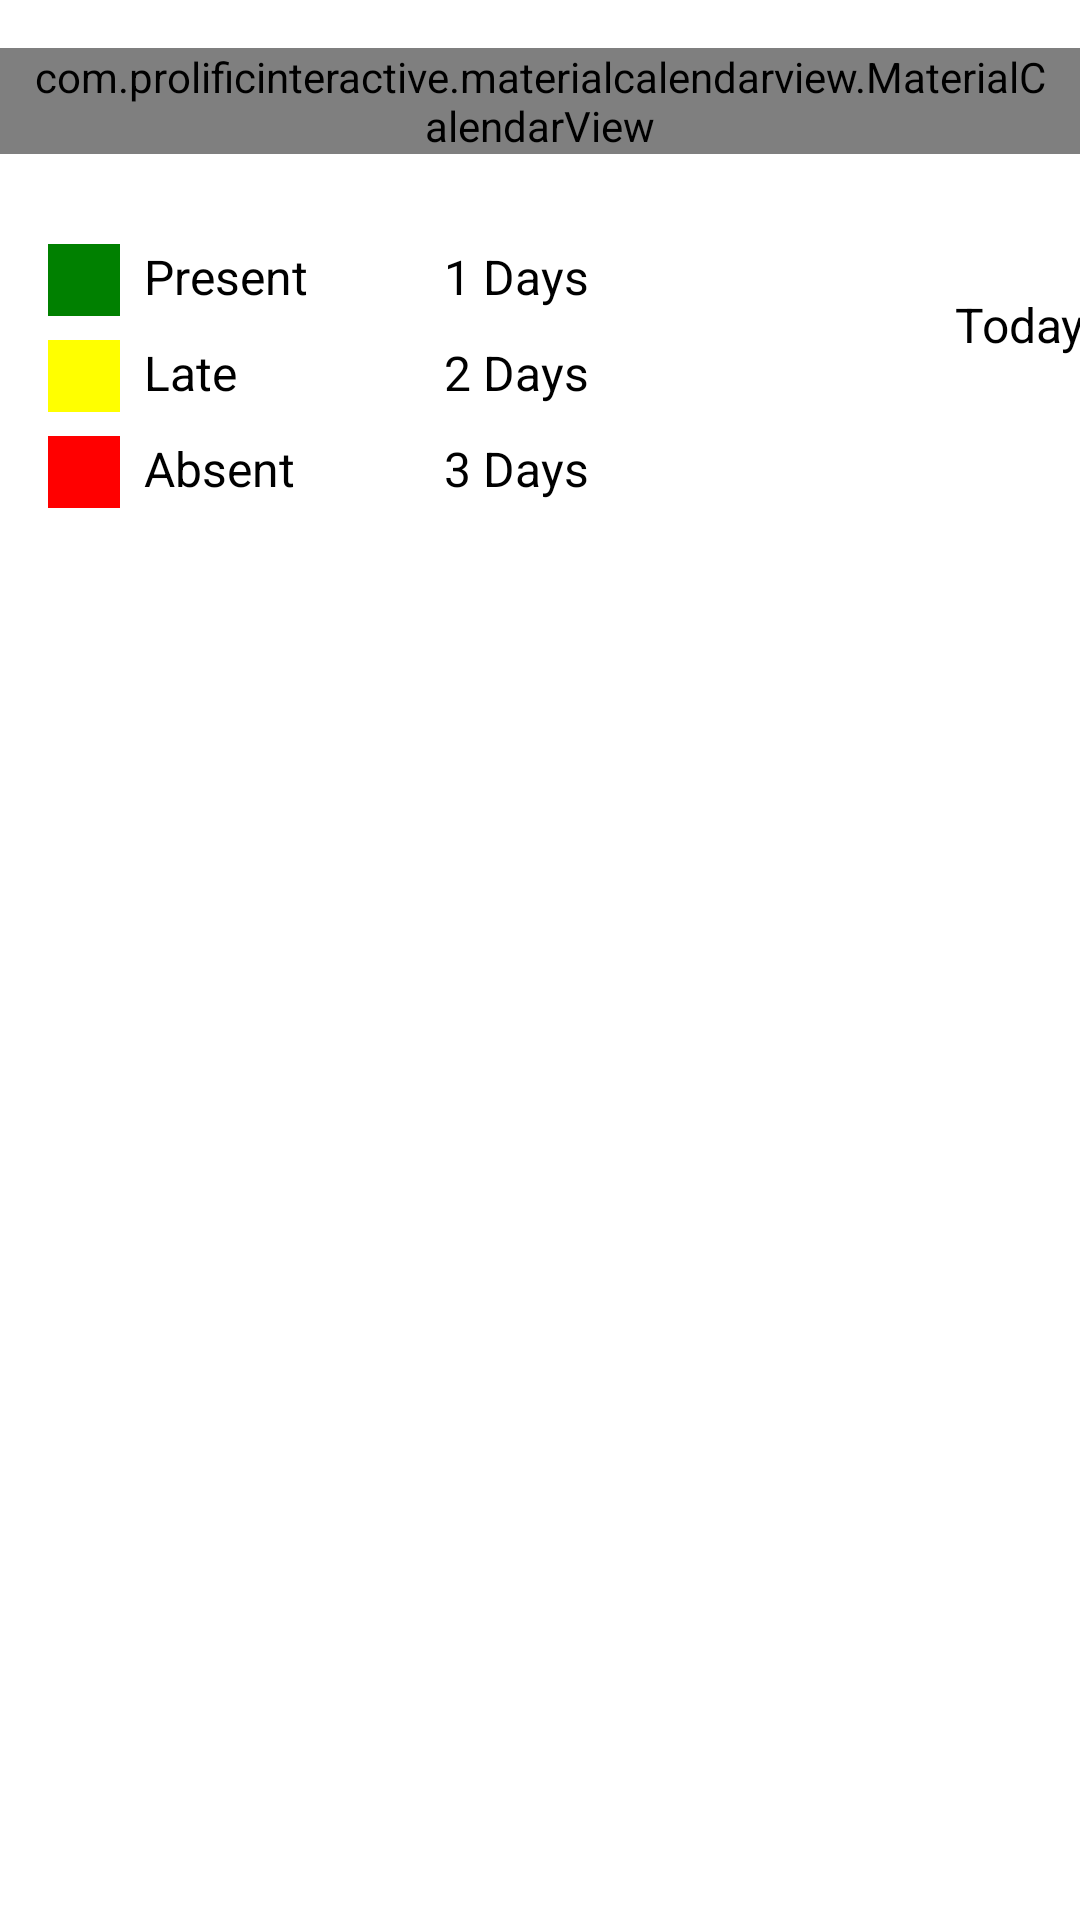

The Android layout XML behind this screen, and the referenced resources:
<!-- AndroidManifest.xml: application theme Theme.AttendanceTracking -->
<!-- res/layout/fragment_calendar.xml -->
<ScrollView xmlns:android="http://schemas.android.com/apk/res/android"
    android:layout_width="match_parent"
    android:layout_height="match_parent"
    xmlns:tools="http://schemas.android.com/tools"
    xmlns:app="http://schemas.android.com/apk/res-auto"
    android:fillViewport="true">  

    <androidx.constraintlayout.widget.ConstraintLayout
        android:layout_width="match_parent"
        android:layout_height="wrap_content"
        android:background="@color/white"
        tools:context=".ui.attendance.calendar.CalendarFragment">

        
        <FrameLayout
            android:id="@+id/calendarContainer"
            android:layout_width="match_parent"
            android:layout_height="wrap_content"
            android:layout_marginTop="16dp"
            app:layout_constraintTop_toTopOf="parent"
            app:layout_constraintStart_toStartOf="parent"
            app:layout_constraintEnd_toEndOf="parent">

            
            <com.prolificinteractive.materialcalendarview.MaterialCalendarView
                android:id="@+id/materialCalendarView"
                android:layout_width="match_parent"
                android:layout_height="wrap_content"
                android:paddingHorizontal="10dp"
                app:mcv_showOtherDates="all"
                app:mcv_headerTextAppearance="@style/CustomWeekDayTextAppearance"
                app:mcv_dateTextAppearance="@style/CustomDateTextAppearance"
                app:mcv_weekDayTextAppearance="@style/CustomWeekDayTextAppearance"
                app:mcv_selectionColor="@color/common_google_signin_btn_text_light_disabled"/>

            
            <ProgressBar
                android:id="@+id/loading"
                android:layout_width="80dp"
                android:layout_height="80dp"
                android:layout_gravity="center"
                android:visibility="gone"/>
        </FrameLayout>

        
        <LinearLayout
            android:id="@+id/legendVertical"
            android:layout_width="wrap_content"
            android:layout_height="wrap_content"
            android:orientation="vertical"
            android:layout_marginStart="16dp"
            android:layout_marginTop="30dp"
            app:layout_constraintTop_toBottomOf="@id/calendarContainer"
            app:layout_constraintStart_toStartOf="parent">

            
            <LinearLayout
                android:layout_width="match_parent"
                android:layout_height="wrap_content"
                android:orientation="horizontal"
                android:layout_marginBottom="8dp">

                <View
                    android:layout_width="24dp"
                    android:layout_height="24dp"
                    android:background="@color/green"
                    android:layout_marginEnd="8dp" />

                <TextView
                    android:layout_width="0dp"
                    android:layout_height="wrap_content"
                    android:layout_weight="1"
                    android:text="Present"
                    android:textSize="16sp"
                    android:textColor="@android:color/black" />

                <TextView
                    android:id="@+id/present"
                    android:layout_width="wrap_content"
                    android:layout_height="wrap_content"
                    android:text="1 Days"
                    android:textSize="16sp"
                    android:textColor="@android:color/black" />
            </LinearLayout>

            
            <LinearLayout
                android:layout_width="match_parent"
                android:layout_height="wrap_content"
                android:orientation="horizontal"
                android:layout_marginBottom="8dp">

                <View
                    android:layout_width="24dp"
                    android:layout_height="24dp"
                    android:background="@color/yellow"
                    android:layout_marginEnd="8dp" />

                <TextView
                    android:layout_width="100dp"
                    android:layout_height="wrap_content"
                    android:layout_weight="1"
                    android:text="Late"
                    android:textSize="16sp"
                    android:textColor="@android:color/black" />

                <TextView
                    android:id="@+id/late"
                    android:layout_width="wrap_content"
                    android:layout_height="wrap_content"
                    android:text="2 Days"
                    android:textSize="16sp"
                    android:textColor="@android:color/black" />
            </LinearLayout>

            
            <LinearLayout
                android:layout_width="match_parent"
                android:layout_height="wrap_content"
                android:orientation="horizontal"
                android:layout_marginBottom="8dp">

                <View
                    android:layout_width="24dp"
                    android:layout_height="24dp"
                    android:background="@color/red"
                    android:layout_marginEnd="8dp" />

                <TextView
                    android:layout_width="0dp"
                    android:layout_height="wrap_content"
                    android:layout_weight="1"
                    android:text="Absent"
                    android:textSize="16sp"
                    android:textColor="@android:color/black" />

                <TextView
                    android:id="@+id/absent"
                    android:layout_width="wrap_content"
                    android:layout_height="wrap_content"
                    android:text="3 Days"
                    android:textSize="16sp"
                    android:textColor="@android:color/black" />
            </LinearLayout>
        </LinearLayout>

        
        <LinearLayout
            android:layout_width="wrap_content"
            android:layout_height="wrap_content"
            android:orientation="horizontal"
            android:layout_marginStart="50dp"
            android:layout_marginTop="16dp"
            app:layout_constraintTop_toTopOf="@id/legendVertical"
            app:layout_constraintStart_toEndOf="@id/legendVertical">

        <View
            android:layout_width="24dp"
            android:layout_height="24dp"
            android:background="@color/common_google_signin_btn_text_light_disabled"
            android:layout_marginEnd="8dp" />

            <TextView
                android:layout_width="wrap_content"
                android:layout_height="wrap_content"
                android:layout_marginLeft="40dp"
                android:text="Today"
                android:textSize="16sp"
                android:textColor="@android:color/black" />
        </LinearLayout>
    </androidx.constraintlayout.widget.ConstraintLayout>

</ScrollView>
<!-- resources referenced by this layout -->
<resources>
  <color name="green">#008000</color>
  <color name="red">#FF0000</color>
  <color name="white">#FFFFFFFF</color>
  <color name="yellow">#FFFF00</color>
  <style name="CustomDateTextAppearance" parent="TextAppearance.AppCompat">
          <item name="android:textColor">@color/black</item>
      </style>
  <style name="CustomWeekDayTextAppearance" parent="TextAppearance.AppCompat">
          <item name="android:textColor">@color/colorPrimary</item>
      </style>
  <style name="Theme.AttendanceTracking" parent="Theme.MaterialComponents.DayNight.NoActionBar">
          
          <item name="colorPrimary">@color/colorPrimary</item>
          <item name="colorPrimaryVariant">@color/colorPrimaryVariant</item>
          <item name="colorOnPrimary">@color/colorOnPrimary</item>
          
          <item name="colorSecondary">@color/teal_200</item>
          <item name="colorSecondaryVariant">@color/teal_700</item>
          <item name="colorOnSecondary">@color/black</item>
          
          <item name="android:statusBarColor">?attr/colorPrimaryVariant</item>
          
      </style>
  <color name="black">#FF000000</color>
  <color name="colorPrimary">#086C54</color>
  <color name="colorPrimaryVariant">#265A47</color>
  <color name="colorOnPrimary">#FFFFFF</color>
  <color name="teal_200">#FF03DAC5</color>
  <color name="teal_700">#FF018786</color>
</resources>
